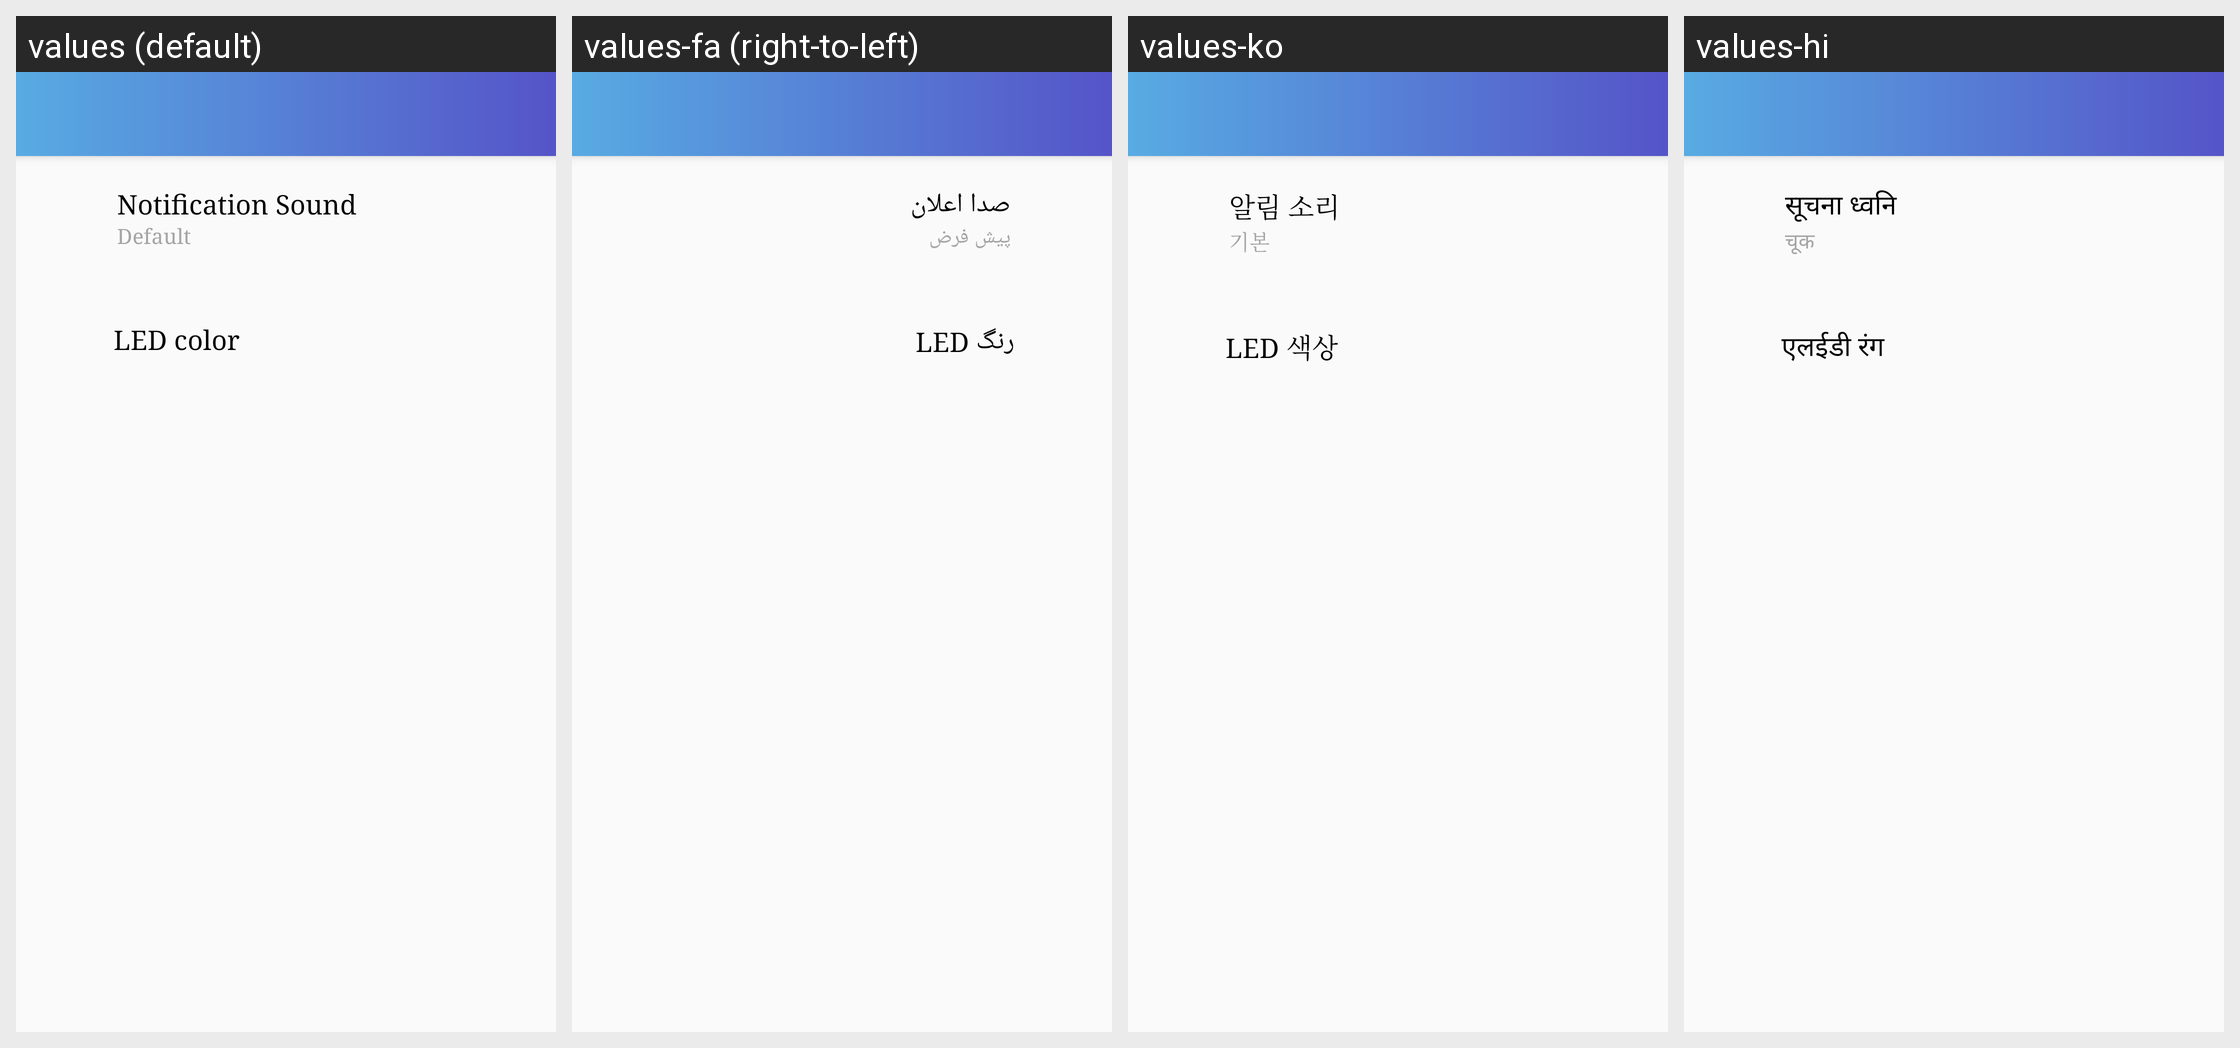

Strings drawn on this Android screen and how each of the app's shown locales translates them:
Android screen res/layout/activity_notif_setting.xml rendered under 4 locales, left to right: values (default), values-fa (right-to-left), values-ko, values-hi. Device: Nexus 5 (rendered at 1080×1920; each locale shown at half size, 540×960, under a caption strip naming it); theme AppTheme.
Other locales in the repository, not shown: values-ar, values-de, values-es, values-fr, values-it, values-pt, values-ru.
Strings drawn on this screen, with the default value and each locale's value (text and hints the layout hard-codes, and strings that could not be matched under every locale, appear in the picture but are not listed):

notification_sound
  values: Notification Sound
  values-fa: صدا اعلان
  values-ko: 알림 소리
  values-hi: सूचना ध्वनि

defaultt
  values: Default
  values-fa: پیش فرض
  values-ko: 기본
  values-hi: चूक

led_color
  values: LED color
  values-fa: رنگ LED
  values-ko: LED 색상
  values-hi: एलईडी रंग
